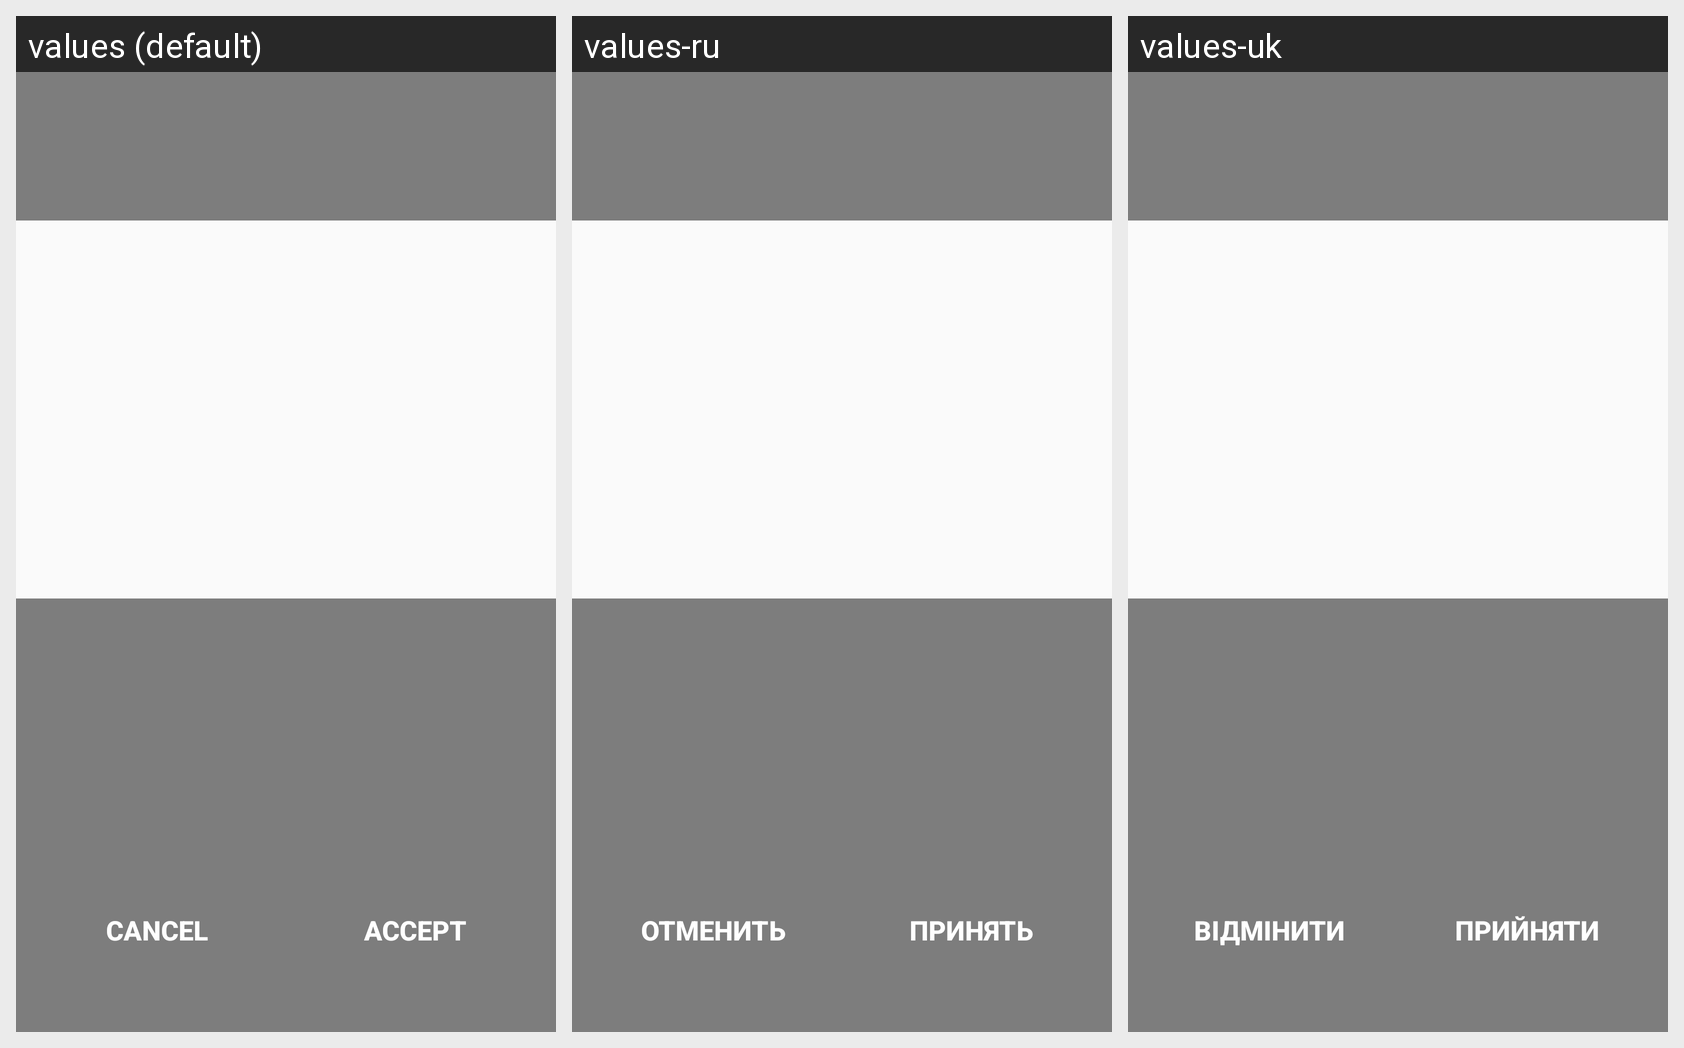

The same Android screen rendered under several of its app's locales, left to right. List the strings drawn on it with the default value and each locale's translation.
Android screen res/layout/fragment_image_transformation_license.xml rendered under 3 locales, left to right: values (default), values-ru, values-uk. Device: Nexus 5 (rendered at 1080×1920; each locale shown at half size, 540×960, under a caption strip naming it); theme AppTheme.
Strings drawn on this screen, with the default value and each locale's value (text and hints the layout hard-codes, and strings that could not be matched under every locale, appear in the picture but are not listed):

accept
  values: Accept
  values-ru: Принять
  values-uk: Прийняти

cancel
  values: Cancel
  values-ru: Отменить
  values-uk: Відмінити
